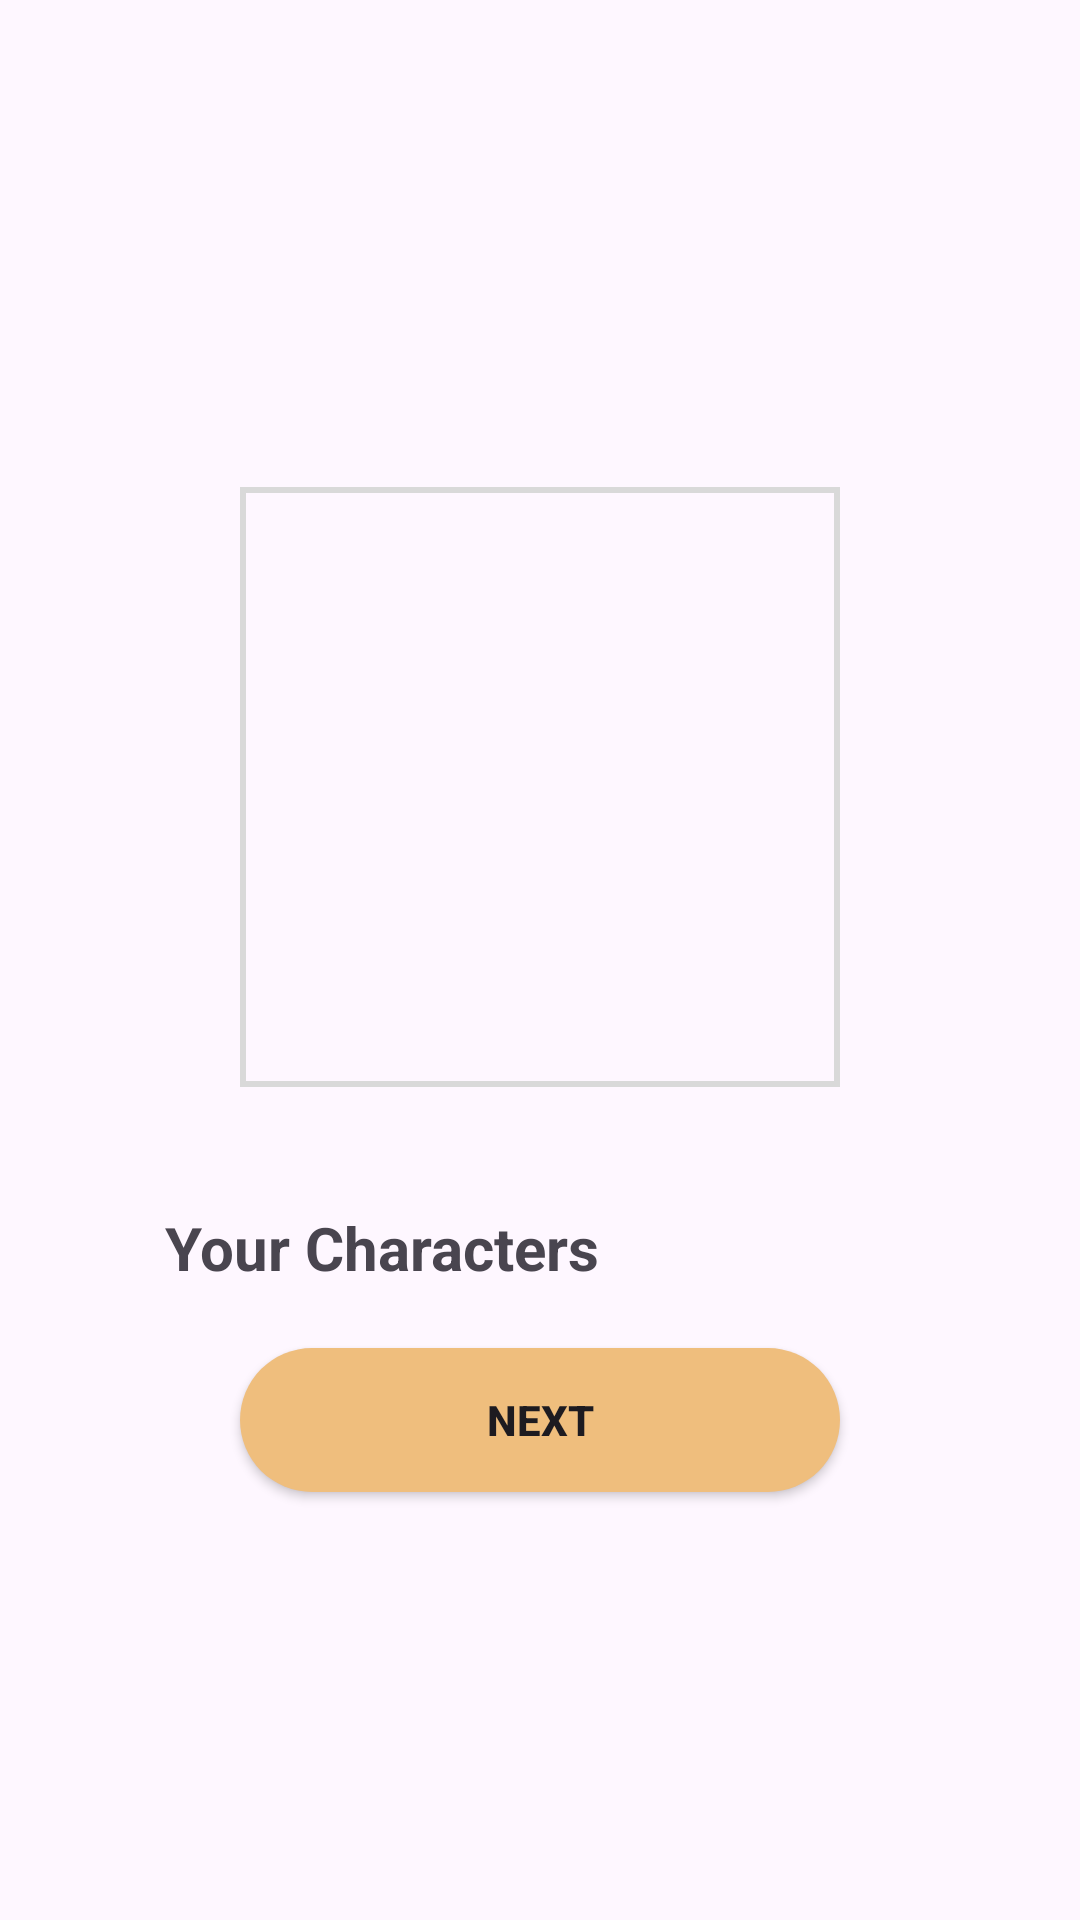

Produce the Android XML layout that renders to this screen, including the resource entries it uses.
<!-- AndroidManifest.xml: application theme Theme.Toys2Story -->
<!-- res/layout/activity_storybook.xml -->
<?xml version="1.0" encoding="utf-8"?>
<LinearLayout xmlns:android="http://schemas.android.com/apk/res/android"
    android:layout_width="match_parent"
    android:layout_height="match_parent"
    android:gravity="center"
    android:orientation="vertical">
    
    <ImageView
        android:id="@+id/imageView"
        android:layout_width="200dp"
        android:layout_height="200dp"
        android:background="@drawable/border"
        android:padding="8dp"
        android:layout_marginVertical="20dp" />
    <TextView
        android:id="@+id/textView"
        android:layout_width="250dp"
        android:layout_height="wrap_content"
        android:textSize="20sp"
        android:textStyle="bold"
        android:layout_marginVertical="20dp"
        android:layout_gravity="center"
        android:text="Your Characters" />

    <Button
        android:id="@+id/nextButton"
        android:layout_width="200dp"
        android:layout_height="wrap_content"
        android:background="@drawable/button"
        android:textStyle="bold"
        android:text="Next" />
</LinearLayout>
<!-- resources referenced by this layout -->
<resources>
  <!-- drawable border (drawable) -->
  <shape xmlns:android="http://schemas.android.com/apk/res/android" android:shape="rectangle" >
      <stroke android:width="2dp" android:color="#D9D9D9"/>
  </shape>
  <!-- drawable button (drawable) -->
  <shape xmlns:android="http://schemas.android.com/apk/res/android">
      <solid android:color="#EFBE7D" />
      <corners android:radius="25dp" />
  </shape>
  <style name="Theme.Toys2Story" parent="Base.Theme.Toys2Story" />
  <style name="Base.Theme.Toys2Story" parent="Theme.Material3.DayNight.NoActionBar">
          
          
      </style>
</resources>
